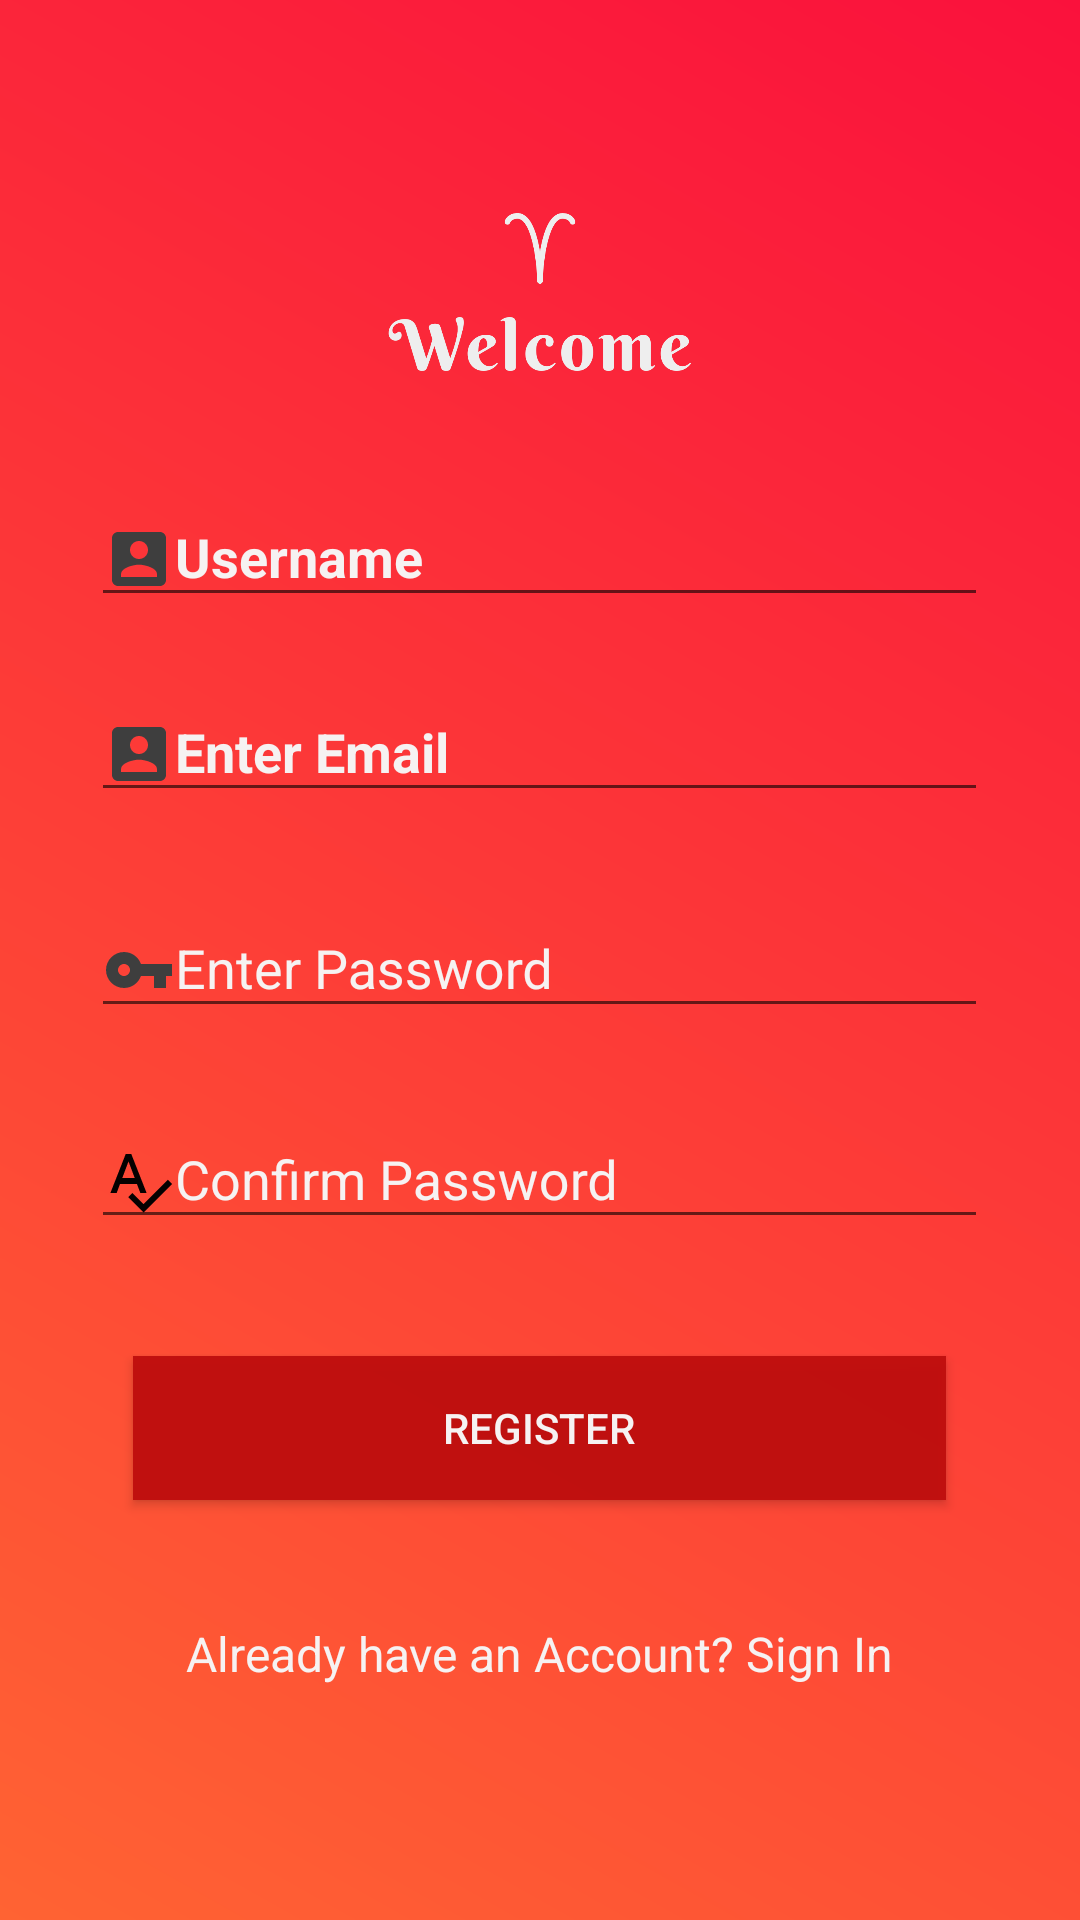

Write the Android layout XML for this screen, with the resource values it uses.
<!-- AndroidManifest.xml: application theme AppTheme -->
<!-- res/layout/activity_sign_up.xml -->
<RelativeLayout xmlns:android="http://schemas.android.com/apk/res/android"
    xmlns:app="http://schemas.android.com/apk/res-auto"
    xmlns:tools="http://schemas.android.com/tools"
    android:id="@+id/SignUp_layout"
    android:layout_width="match_parent"
    android:layout_height="match_parent"
    android:background="@drawable/grad">


    <ImageView
        android:id="@+id/imageView4"
        android:layout_width="wrap_content"
        android:layout_height="157dp"

        android:layout_marginTop="20dp"
        android:contentDescription="@string/orText"
        android:src="@drawable/logo_transparent" />

    <android.support.design.widget.TextInputLayout
        android:layout_width="299dp"
        android:layout_height="wrap_content"
        android:layout_alignParentTop="true"
        android:layout_centerHorizontal="true"
        android:layout_marginTop="160dp"
        android:textColorHint="@color/Ep"
        app:hintTextAppearance="@color/Ep">

    <AutoCompleteTextView
        android:id="@+id/Signup_Name"
        android:layout_width="match_parent"
        android:layout_height="wrap_content"

        android:hint="@string/username"
        android:imeOptions="actionNext"
        android:inputType="textNoSuggestions"
        android:maxLines="1"
        android:textColor="@color/Ep"
        android:textColorHint="@color/Ep"
        android:textIsSelectable="false"
        android:textStyle="bold"
        android:drawableLeft="@drawable/ic_account_box_black_24dp"/>
    </android.support.design.widget.TextInputLayout>


    <android.support.design.widget.TextInputLayout
        android:layout_width="299dp"
        android:layout_height="wrap_content"
        android:layout_alignParentTop="true"
        android:layout_centerHorizontal="true"
        android:layout_marginTop="225dp"
        android:textColorHint="@color/Ep"
        app:hintTextAppearance="@color/Ep">

        <AutoCompleteTextView
            android:id="@+id/Signup_Email"
            android:layout_width="match_parent"
            android:layout_height="wrap_content"

            android:hint="@string/Email"
            android:imeOptions="actionNext"
            android:inputType="textNoSuggestions"
            android:maxLines="1"
            android:textColor="@color/Ep"
            android:textColorHint="@color/Ep"
            android:textIsSelectable="false"
            android:textStyle="bold"
            android:drawableLeft="@drawable/ic_account_box_black_24dp" />

    </android.support.design.widget.TextInputLayout>

    <android.support.design.widget.TextInputLayout

        android:layout_width="299dp"
        android:layout_height="wrap_content"
        android:layout_centerInParent="true"
        android:textColorHint="@color/Ep"
        app:hintAnimationEnabled="true"
        app:hintTextAppearance="@color/Ep">

        <EditText
            android:layout_width="match_parent"
            android:id="@+id/Signup_Pass"
            android:layout_height="wrap_content"
            android:hint="@string/Password"
            android:inputType="textPassword"
            android:textColorHint="@color/Ep"
            android:textColorLink="@color/Ep"
            android:visibility="visible"
            tools:textColorLink="@color/Ep"
            android:drawableStart="@drawable/ic_vpn_key_black_24dp"/>
     </android.support.design.widget.TextInputLayout>

    <android.support.design.widget.TextInputLayout

        android:layout_width="299dp"
        android:layout_height="wrap_content"
        android:layout_alignParentBottom="true"
        android:layout_centerHorizontal="true"
        android:layout_marginBottom="227dp"
        android:textColorHint="@color/Ep"
        app:hintAnimationEnabled="true"
        app:hintTextAppearance="@color/Ep"
        >

        <EditText
            android:layout_width="match_parent"
            android:id="@+id/Signup_conf_pass"
            android:layout_height="wrap_content"
            android:layout_alignStart="@+id/Signup_conf_pass"
            android:drawableStart="@drawable/ic_spellcheck_black_24dp"
            android:hint="@string/Conf_pass"
            android:inputType="textPassword"
            android:textColorHint="@color/Ep"
            android:textColorLink="@color/Ep"
            android:visibility="visible"
            tools:textColorLink="@color/Ep" />
    </android.support.design.widget.TextInputLayout>

    <Button
        android:id="@+id/Signup"
        android:layout_width="271dp"
        android:layout_height="wrap_content"
        android:layout_alignParentBottom="true"
        android:layout_centerHorizontal="true"
        android:layout_marginBottom="140dp"
        android:background="@color/logButtonColor"
        android:text="@string/Sign_up"
        android:textColor="@color/Ep"
        android:onClick="signUp"/>

    <TextView
        android:id="@+id/Already_acc"
        android:layout_width="wrap_content"
        android:layout_height="wrap_content"
        android:layout_alignParentBottom="true"
        android:layout_centerHorizontal="true"
        android:layout_marginBottom="78dp"
        android:text="@string/Already_have_acc"
        android:textColor="@color/Ep"
        android:textSize="16sp"
        android:textAppearance="@style/Base.ThemeOverlay.AppCompat.Light"
        />


</RelativeLayout>
<!-- resources referenced by this layout -->
<resources>
  <color name="Ep">#f6f2f2</color>
  <color name="logButtonColor">#f3bf0e0e</color>
  <!-- drawable grad (drawable) -->
  <?xml version="1.0" encoding="utf-8"?>
  <shape xmlns:android="http://schemas.android.com/apk/res/android" android:shape="rectangle">
      <gradient android:startColor="@color/grcl"
          android:endColor="@color/gradcolorup"
          android:angle="45"
          android:gradientRadius="45dp"/>
  
  </shape>
  <!-- drawable ic_account_box_black_24dp (drawable) -->
  <vector android:height="24dp" android:tint="#3E3E3E"
      android:viewportHeight="24.0" android:viewportWidth="24.0"
      android:width="24dp" xmlns:android="http://schemas.android.com/apk/res/android">
      <path android:fillColor="#FF000000" android:pathData="M3,5v14c0,1.1 0.89,2 2,2h14c1.1,0 2,-0.9 2,-2L21,5c0,-1.1 -0.9,-2 -2,-2L5,3c-1.11,0 -2,0.9 -2,2zM15,9c0,1.66 -1.34,3 -3,3s-3,-1.34 -3,-3 1.34,-3 3,-3 3,1.34 3,3zM6,17c0,-2 4,-3.1 6,-3.1s6,1.1 6,3.1v1L6,18v-1z"/>
  </vector>
  <!-- drawable ic_spellcheck_black_24dp (drawable) -->
  <vector android:alpha="0.98" android:height="24dp"
      android:viewportHeight="24.0" android:viewportWidth="24.0"
      android:width="24dp" xmlns:android="http://schemas.android.com/apk/res/android">
      <path android:fillColor="#FF000000" android:pathData="M12.45,16h2.09L9.43,3L7.57,3L2.46,16h2.09l1.12,-3h5.64l1.14,3zM6.43,11L8.5,5.48 10.57,11L6.43,11zM21.59,11.59l-8.09,8.09L9.83,16l-1.41,1.41 5.09,5.09L23,13l-1.41,-1.41z"/>
  </vector>
  <!-- drawable ic_vpn_key_black_24dp (drawable) -->
  <vector android:height="24dp" android:tint="#3E3E3E"
      android:viewportHeight="24.0" android:viewportWidth="24.0"
      android:width="24dp" xmlns:android="http://schemas.android.com/apk/res/android">
      <path android:fillColor="#FF000000" android:pathData="M12.65,10C11.83,7.67 9.61,6 7,6c-3.31,0 -6,2.69 -6,6s2.69,6 6,6c2.61,0 4.83,-1.67 5.65,-4H17v4h4v-4h2v-4H12.65zM7,14c-1.1,0 -2,-0.9 -2,-2s0.9,-2 2,-2 2,0.9 2,2 -0.9,2 -2,2z"/>
  </vector>
  <!-- drawable logo_transparent: png bitmap (drawable, 29480 bytes) -->
  <string name="Already_have_acc">Already have an Account? Sign In</string>
  <string name="Conf_pass">Confirm Password</string>
  <string name="Email">Enter Email</string>
  <string name="Password">Enter Password</string>
  <string name="Sign_up">Register</string>
  <string name="orText"> OR </string>
  <string name="username">Username</string>
  <style name="AppTheme" parent="Theme.AppCompat.Light.NoActionBar">
          
          <item name="colorPrimary">@color/colorPrimary</item>
          <item name="colorPrimaryDark">@color/colorPrimaryDark</item>
          <item name="colorAccent">@color/colorAccent</item>
  
  
      </style>
  <color name="grcl">#ff6333</color>
  <color name="gradcolorup">#fa113c</color>
  <color name="colorPrimary">#0277bc</color>
  <color name="colorPrimaryDark">#004c8b</color>
  <color name="colorAccent">#58a5ef</color>
</resources>
